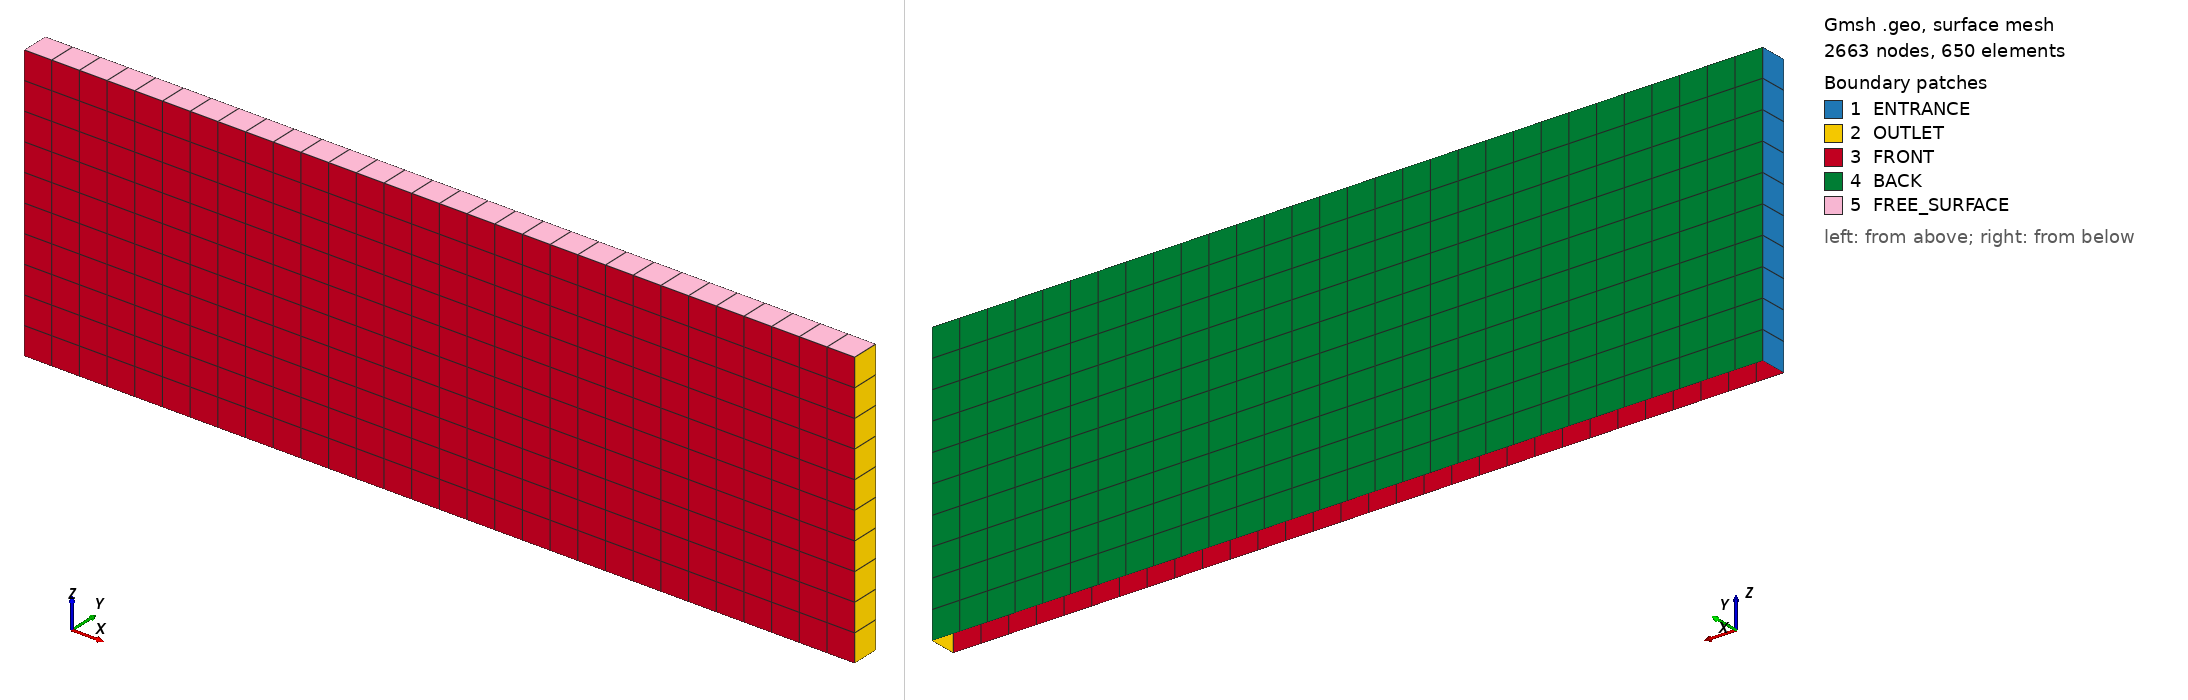

Gmsh geometry script, surface-meshed: 2663 nodes, 650 surface elements. Boundary patches (legend numbers): 1 ENTRANCE, 2 OUTLET, 3 FRONT, 4 BACK, 5 FREE_SURFACE. Left view from above one corner, right view from below the opposite corner. Legend entries are the model's physical surfaces. The drawing asked Gmsh for element sizes between 1% and 20% of the model's largest extent; the script's own settings can give other sizes.

=== DOMAIN_0.geo (drawn) ===
// ============================================================
// GMSH PROJECT
// Created: Wed Dec 14 13:30:10 2022
// Kernel
// ============================================================

//+SetFactory("OpenCASCADE");
//+Geometry.OCCAutoFix = 0;


// ============================================================
// MESH GLOBAL SETTINGS
// ============================================================

lc  = 0.5;                       // Characteristic length (global mesh size)

Mesh.ElementOrder = 2;           // Quadratic elements
Mesh.SecondOrderLinear = 0;      // Use curved second-order elements


// ============================================================
// GEOMETRIC PARAMETERS (CHANNEL / DOMAIN)
// ============================================================

// --- Vertical dimension ---
hd         = 0.50;               // Water depth (domain height)

// --- Cylinder / structure parameters ---
RADIUS     = 0.45;               // Cylinder radius
WIDTH      = 0.10*hd;            // Channel width (y-direction)

// --- Longitudinal spacing ---
DISTANCE_X  = 0.10*hd;           // Distance to the interface (unused here)

// --- Domain limits in X ---
DOMAIN_0 = 0;                    // Inlet x-position
LENGTH_0 = 3.00*hd;              // Domain length


// ============================================================
// TRANFINITE DISCRETIZATION PARAMETERS
// ============================================================

ELEM = 11;                       // Base discretization parameter
ELEM_ARCS = 11;                  // Vertical discretization


// ============================================================
// DOMAIN CORNER POINTS
// Rectangular channel: (x, y, z)
// z = -hd  -> bottom
// z =  0   -> free surface
// ============================================================

// Bottom plane (z = -hd)
Point(1) =  {DOMAIN_0 + 0,        -WIDTH/2, -hd,  lc};
Point(2) =  {DOMAIN_0 + LENGTH_0, -WIDTH/2, -hd,  lc};
Point(3) =  {DOMAIN_0 + 0,        +WIDTH/2, -hd,  lc};
Point(4) =  {DOMAIN_0 + LENGTH_0, +WIDTH/2, -hd,  lc};

// Free surface (z = 0)
Point(5) =  {DOMAIN_0 + 0,        -WIDTH/2,  0,  lc};
Point(6) =  {DOMAIN_0 + LENGTH_0, -WIDTH/2,  0,  lc};
Point(7) =  {DOMAIN_0 + 0,        +WIDTH/2,  0,  lc};
Point(8) =  {DOMAIN_0 + LENGTH_0, +WIDTH/2,  0,  lc};


// ============================================================
// EDGE LINES OF THE CHANNEL BOX
// ============================================================

// Top edges (free surface rectangle)
Line(1) = {5, 7};
Line(4) = {6, 8};

// Bottom edges
Line(2) = {1, 3};
Line(3) = {2, 4};

// Longitudinal edges (x-direction)
Line(5) = {6, 5};
Line(6) = {2, 1};
Line(7) = {4, 3};
Line(8) = {8, 7};

// Vertical edges (z-direction)
Line(9)  = {1, 5};
Line(10) = {3, 7};
Line(11) = {2, 6};
Line(12) = {4, 8};


// ============================================================
// SURFACE DEFINITION (CHANNEL FACES)
// ============================================================

// Inlet surface (x = DOMAIN_0)
Curve Loop(1) = {1, -10, -2, 9};
Plane Surface(1) = {1};

// Outlet surface (x = DOMAIN_0 + LENGTH_0)
Curve Loop(2) = {3, 12, -4, -11};
Plane Surface(2) = {2};

// Front wall (y = -WIDTH/2)
Curve Loop(3) = {5, -9, -6, 11};
Plane Surface(3) = {3};

// Back wall (y = +WIDTH/2)
Curve Loop(4) = {7, 10, -8, -12};
Plane Surface(4) = {4};

// Free surface (z = 0)
Curve Loop(5) = {8, -1, -5, 4};
Plane Surface(5) = {5};

// Bottom surface (z = -hd)  (currently commented)
//+Curve Loop(6) = {6, 2, -7, -3};
//+Plane Surface(6) = {6};


// ============================================================
// TRANSFINITE STRUCTURED MESH
// ============================================================

Transfinite Surface {1:6};       // Structured surfaces
Recombine Surface {1:6};         // Quad elements

// --- Discretization along X direction ---
Transfinite Line {5:8} = 3*(ELEM - 1) + 1 Using Progression 1;

// --- Discretization along Y direction ---
Transfinite Line {1:4} = 2 Using Progression 1;

// --- Discretization along Z (depth) ---
Transfinite Line {9:12} = ELEM_ARCS Using Progression 1;

Mesh.Smoothing = 1;


// ============================================================
// PHYSICAL GROUPS (BOUNDARY CONDITIONS)
// ============================================================

Physical Surface("ENTRANCE", 1) = {1};
Physical Surface("OUTLET",2) = {2};

Physical Surface("POROUS_BOUNDARY",3) = { };
Physical Surface("FREE_SURFACE",4) = {5};
Physical Surface("BOTTOM",5) = { };
Physical Surface("IMPERMEABLE",6) = {};

Physical Surface("FRONT",7) = {3};
Physical Surface("BACK",8) = {4};


// ============================================================
// MESH GENERATION
// ============================================================

Mesh 2;   // Generate 2D mesh of surfaces
